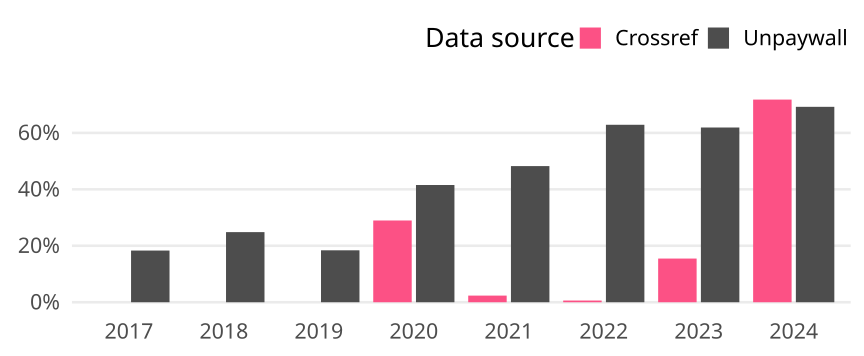

Values plotted in this chart, from the file beside it:
cr_year, cat, article_total, name, oa_articles, oa_share
2017, Germany, 142, Crossref, 0, 0
2017, Germany, 142, Unpaywall, 26, 0.1831
2018, Germany, 161, Crossref, 0, 0
2018, Germany, 161, Unpaywall, 40, 0.2484
2019, Germany, 125, Crossref, 0, 0
2019, Germany, 125, Unpaywall, 23, 0.184
2020, Germany, 183, Crossref, 53, 0.2896
2020, Germany, 183, Unpaywall, 76, 0.4153
2021, Germany, 170, Crossref, 4, 0.02353
2021, Germany, 170, Unpaywall, 82, 0.4824
2022, Germany, 167, Crossref, 1, 0.005988
2022, Germany, 167, Unpaywall, 105, 0.6287
2023, Germany, 168, Crossref, 26, 0.1548
2023, Germany, 168, Unpaywall, 104, 0.619
2024, Germany, 78, Crossref, 56, 0.7179
2024, Germany, 78, Unpaywall, 54, 0.6923
